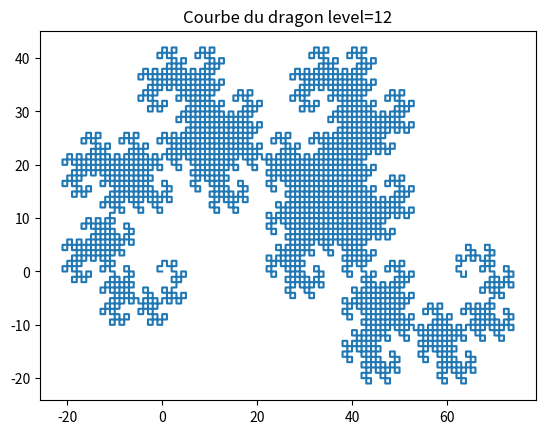

Generate this figure with matplotlib:
# Courge du Dragon utilisant un générateur L-System
# [redacted]

import numpy as np
import matplotlib.pyplot as plt

Angle = 8
Axiom = 'FX'
Rules = {'F':'', 'Y':'+FX--FY+', 'X':'-FX++FY-'}

# Recursive iterator implementation
# Not the fastest, but for this example, good enough
def LSystemIterator(depth, axiom, rules):
    # End recursivity case, depth==0, simply returns axiom
    if depth==0:
        for c in axiom:
            yield c
    else:
        # General case, apply transformation rules on depth-1 version
        for c in LSystemIterator(depth-1, axiom, rules):
            if c in rules:
                for c2 in rules[c]:
                    yield c2
            else:
                yield c

# matplotlib will automatically take care of boundaries management
# Just assume here we start at (0, 0) and all segments have a length of one unit
def PlotLSystem(rule):
    x, y = 0.0, 0.0
    a = 0
    dx = np.cos(np.linspace(0.0, 2*np.pi, Angle, endpoint=False))
    dy = -np.sin(np.linspace(0.0, 2*np.pi, Angle, endpoint=False))

    #print('dx=', dx)
    #print('dy=', dy)

    px = [x]
    py = [y]

    for c in rule:
        if c=='+': a += 1
        if c=='-': a -= 1
        if c=='F':
            x += dx[a%8]
            y += dy[a%8]
            px.append(x)
            py.append(y)


    #print('px=', px)
    #print('py=', py)

    plt.title("Courbe du dragon level="+str(Level))
    plt.plot(px, py)
    plt.show()


Level=12
generated = LSystemIterator(Level, Axiom, Rules)

PlotLSystem(generated)


